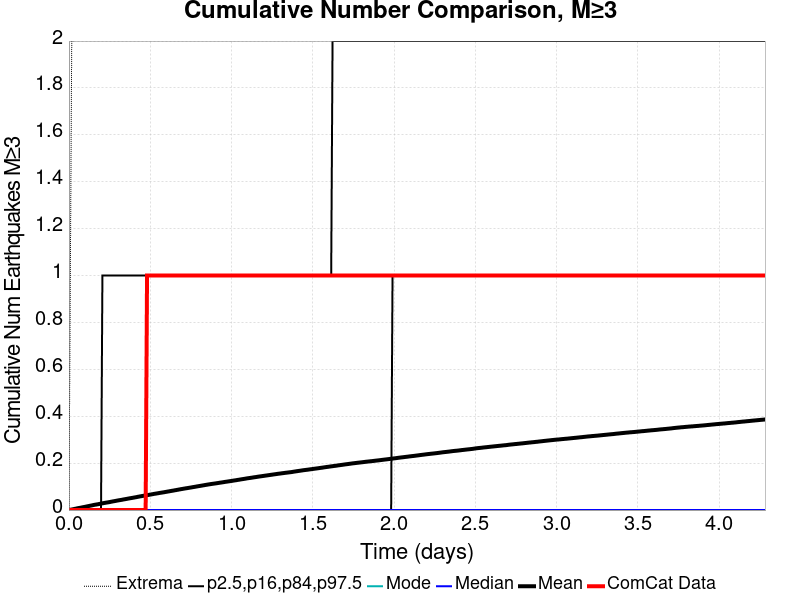

The file beside this chart, header and first rows:
Time (days), ComCat Data, Simulation Mean, Simulation Median, Simulation Mode, Simulation Minimum, Simulation Maximum, 2.5 %-ile, 16 %-ile, 84 %-ile, 97.5 %-ile
0.0, 0.0, 0.0, 0.0, 0.0, 0.0, 0.0, 0.0, 0.0, 0.0, 0.0
0.00858, 0.0, 0.00121, 0.0, 0.0, 0.0, 1.0, 0.0, 0.0, 0.0, 0.0
0.01716, 0.0, 0.00241, 0.0, 0.0, 0.0, 2.0, 0.0, 0.0, 0.0, 0.0
0.02574, 0.0, 0.00355, 0.0, 0.0, 0.0, 2.0, 0.0, 0.0, 0.0, 0.0
0.03432, 0.0, 0.00492, 0.0, 0.0, 0.0, 3.0, 0.0, 0.0, 0.0, 0.0
0.0429, 0.0, 0.00605, 0.0, 0.0, 0.0, 5.0, 0.0, 0.0, 0.0, 0.0
0.05148, 0.0, 0.00749, 0.0, 0.0, 0.0, 5.0, 0.0, 0.0, 0.0, 0.0
0.06006, 0.0, 0.00864, 0.0, 0.0, 0.0, 6.0, 0.0, 0.0, 0.0, 0.0
0.06864, 0.0, 0.00962, 0.0, 0.0, 0.0, 8.0, 0.0, 0.0, 0.0, 0.0
0.07722, 0.0, 0.01082, 0.0, 0.0, 0.0, 9.0, 0.0, 0.0, 0.0, 0.0
0.0858, 0.0, 0.01211, 0.0, 0.0, 0.0, 10.0, 0.0, 0.0, 0.0, 0.0
0.09438, 0.0, 0.01317, 0.0, 0.0, 0.0, 12.0, 0.0, 0.0, 0.0, 0.0
0.103, 0.0, 0.01444, 0.0, 0.0, 0.0, 12.0, 0.0, 0.0, 0.0, 0.0
0.1115, 0.0, 0.0157, 0.0, 0.0, 0.0, 13.0, 0.0, 0.0, 0.0, 0.0
0.1201, 0.0, 0.01694, 0.0, 0.0, 0.0, 14.0, 0.0, 0.0, 0.0, 0.0
0.1287, 0.0, 0.01812, 0.0, 0.0, 0.0, 15.0, 0.0, 0.0, 0.0, 0.0
0.1373, 0.0, 0.01934, 0.0, 0.0, 0.0, 15.0, 0.0, 0.0, 0.0, 0.0
0.1459, 0.0, 0.02064, 0.0, 0.0, 0.0, 16.0, 0.0, 0.0, 0.0, 0.0
0.1544, 0.0, 0.02199, 0.0, 0.0, 0.0, 19.0, 0.0, 0.0, 0.0, 0.0
0.163, 0.0, 0.02306, 0.0, 0.0, 0.0, 20.0, 0.0, 0.0, 0.0, 0.0
0.1716, 0.0, 0.02398, 0.0, 0.0, 0.0, 21.0, 0.0, 0.0, 0.0, 0.0
0.1802, 0.0, 0.02506, 0.0, 0.0, 0.0, 22.0, 0.0, 0.0, 0.0, 0.0
0.1888, 0.0, 0.02624, 0.0, 0.0, 0.0, 27.0, 0.0, 0.0, 0.0, 0.0
0.1973, 0.0, 0.02757, 0.0, 0.0, 0.0, 30.0, 0.0, 0.0, 0.0, 0.0
0.2059, 0.0, 0.02871, 0.0, 0.0, 0.0, 32.0, 0.0, 0.0, 0.0, 1.0
0.2145, 0.0, 0.02989, 0.0, 0.0, 0.0, 32.0, 0.0, 0.0, 0.0, 1.0
0.2231, 0.0, 0.03091, 0.0, 0.0, 0.0, 33.0, 0.0, 0.0, 0.0, 1.0
0.2317, 0.0, 0.03198, 0.0, 0.0, 0.0, 33.0, 0.0, 0.0, 0.0, 1.0
0.2402, 0.0, 0.0329, 0.0, 0.0, 0.0, 33.0, 0.0, 0.0, 0.0, 1.0
0.2488, 0.0, 0.03389, 0.0, 0.0, 0.0, 33.0, 0.0, 0.0, 0.0, 1.0
0.2574, 0.0, 0.03513, 0.0, 0.0, 0.0, 34.0, 0.0, 0.0, 0.0, 1.0
0.266, 0.0, 0.03638, 0.0, 0.0, 0.0, 34.0, 0.0, 0.0, 0.0, 1.0
0.2746, 0.0, 0.03747, 0.0, 0.0, 0.0, 34.0, 0.0, 0.0, 0.0, 1.0
0.2831, 0.0, 0.03854, 0.0, 0.0, 0.0, 34.0, 0.0, 0.0, 0.0, 1.0
0.2917, 0.0, 0.03969, 0.0, 0.0, 0.0, 34.0, 0.0, 0.0, 0.0, 1.0
0.3003, 0.0, 0.04084, 0.0, 0.0, 0.0, 34.0, 0.0, 0.0, 0.0, 1.0
0.3089, 0.0, 0.04193, 0.0, 0.0, 0.0, 34.0, 0.0, 0.0, 0.0, 1.0
0.3175, 0.0, 0.04283, 0.0, 0.0, 0.0, 35.0, 0.0, 0.0, 0.0, 1.0
0.326, 0.0, 0.04386, 0.0, 0.0, 0.0, 35.0, 0.0, 0.0, 0.0, 1.0
0.3346, 0.0, 0.04516, 0.0, 0.0, 0.0, 35.0, 0.0, 0.0, 0.0, 1.0
0.3432, 0.0, 0.04611, 0.0, 0.0, 0.0, 35.0, 0.0, 0.0, 0.0, 1.0
0.3518, 0.0, 0.04722, 0.0, 0.0, 0.0, 35.0, 0.0, 0.0, 0.0, 1.0
0.3604, 0.0, 0.04836, 0.0, 0.0, 0.0, 37.0, 0.0, 0.0, 0.0, 1.0
0.3689, 0.0, 0.0495, 0.0, 0.0, 0.0, 37.0, 0.0, 0.0, 0.0, 1.0
0.3775, 0.0, 0.05058, 0.0, 0.0, 0.0, 37.0, 0.0, 0.0, 0.0, 1.0
0.3861, 0.0, 0.05152, 0.0, 0.0, 0.0, 38.0, 0.0, 0.0, 0.0, 1.0
0.3947, 0.0, 0.05256, 0.0, 0.0, 0.0, 39.0, 0.0, 0.0, 0.0, 1.0
0.4033, 0.0, 0.05371, 0.0, 0.0, 0.0, 39.0, 0.0, 0.0, 0.0, 1.0
0.4118, 0.0, 0.05476, 0.0, 0.0, 0.0, 39.0, 0.0, 0.0, 0.0, 1.0
0.4204, 0.0, 0.056, 0.0, 0.0, 0.0, 39.0, 0.0, 0.0, 0.0, 1.0
0.429, 0.0, 0.05719, 0.0, 0.0, 0.0, 39.0, 0.0, 0.0, 0.0, 1.0
0.4376, 0.0, 0.05833, 0.0, 0.0, 0.0, 39.0, 0.0, 0.0, 0.0, 1.0
0.4462, 0.0, 0.05936, 0.0, 0.0, 0.0, 39.0, 0.0, 0.0, 0.0, 1.0
0.4547, 0.0, 0.06042, 0.0, 0.0, 0.0, 39.0, 0.0, 0.0, 0.0, 1.0
0.4633, 0.0, 0.06156, 0.0, 0.0, 0.0, 40.0, 0.0, 0.0, 0.0, 1.0
0.4719, 0.0, 0.06255, 0.0, 0.0, 0.0, 40.0, 0.0, 0.0, 0.0, 1.0
0.4805, 1.0, 0.0635, 0.0, 0.0, 0.0, 40.0, 0.0, 0.0, 0.0, 1.0
0.4891, 1.0, 0.06446, 0.0, 0.0, 0.0, 41.0, 0.0, 0.0, 0.0, 1.0
0.4976, 1.0, 0.06566, 0.0, 0.0, 0.0, 41.0, 0.0, 0.0, 0.0, 1.0
0.5062, 1.0, 0.06666, 0.0, 0.0, 0.0, 41.0, 0.0, 0.0, 0.0, 1.0
... 440 more rows
